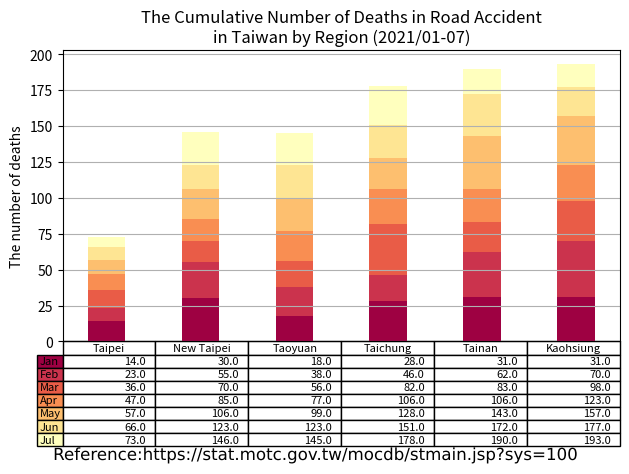

This chart was generated by the following Python code:
import matplotlib.cm as cm
import matplotlib.patheffects as path_effects
import matplotlib.pyplot as plt
import numpy as np
import pandas as pd

administrative_duty = ["Taipei", "New Taipei", "Taoyuan", "Taichung", "Tainan", "Kaohsiung"]

month = ["Jan", "Feb", "Mar", "Apr", "May", "Jun", "Jul", "Aug", "Sep", "Oct", "Nov", "Dec"]

month_as_of_now = ["Jan", "Feb", "Mar", "Apr", "May", "Jun", "Jul"]

deaths = [[14, 30, 18, 28, 31, 31], # January
          [9, 25, 20, 18, 31, 39],  # February
          [13, 15, 18, 36, 21, 28], # March
          [11, 15, 21, 24, 23, 25], # April
          [10, 21, 22, 22, 37, 34], # May
          [9, 17, 24, 23, 29, 20], # June
          [7, 23, 22, 27, 18, 16], # July
          ]

df = pd.DataFrame(data=deaths,
                  index=month_as_of_now,
                  columns=administrative_duty)
print(df)

# Get some pastel shades for the colors
cmap = cm.get_cmap("Spectral")  # [3]
colors = cmap(np.linspace(0, 0.5, len(month_as_of_now)))
n_rows = len(deaths)

index = np.arange(len(administrative_duty)) + 0.3
bar_width = 0.4

figure, axes = plt.subplots()

# Initialize the vertical-offset for the stacked bar chart.
y_offset = np.zeros(len(administrative_duty))

# Plot bars and create text labels for the table
cell_text = []
for row in range(n_rows):
    axes.bar(index, deaths[row], bar_width, bottom=y_offset, color=colors[row])
    y_offset = y_offset + deaths[row]
    cell_text.append([x for x in y_offset])


# Add a table at the bottom of the axes
the_table = axes.table(cellText=cell_text,
                       rowLabels=month_as_of_now,
                       rowColours=colors,
                       colLabels=administrative_duty,
                       loc='bottom')

# Adjust layout to make room for the table:
plt.subplots_adjust(left=0.2, bottom=0.2)

axes.set_ylabel("The number of deaths")
axes.set_xticks([])
axes.set_title("The Cumulative Number of Deaths in Road Accident\nin Taiwan by Region (2021/01-07)")

axes.grid(True)  # pyplot.grid [1][2]

figure.tight_layout()

# matplotlib text [1][2]
text = figure.text(0.5, 0.04,
                   'Reference:https://stat.motc.gov.tw/mocdb/stmain.jsp?sys=100',
                   horizontalalignment='center',
                   verticalalignment='center',
                   size=12,
                   fontproperties='MS Gothic')

text.set_path_effects([path_effects.Normal()])

plt.show()

# References:
# 1. https://matplotlib.org/stable/api/_as_gen/matplotlib.pyplot.grid.html
# 2. https://matplotlib.org/stable/gallery/subplots_axes_and_figures/geo_demo.html#sphx-glr-gallery-subplots-axes-and-figures-geo-demo-py
# 3. https://stackoverflow.com/a/51454824

# Adapted from: https://matplotlib.org/stable/gallery/misc/table_demo.html
